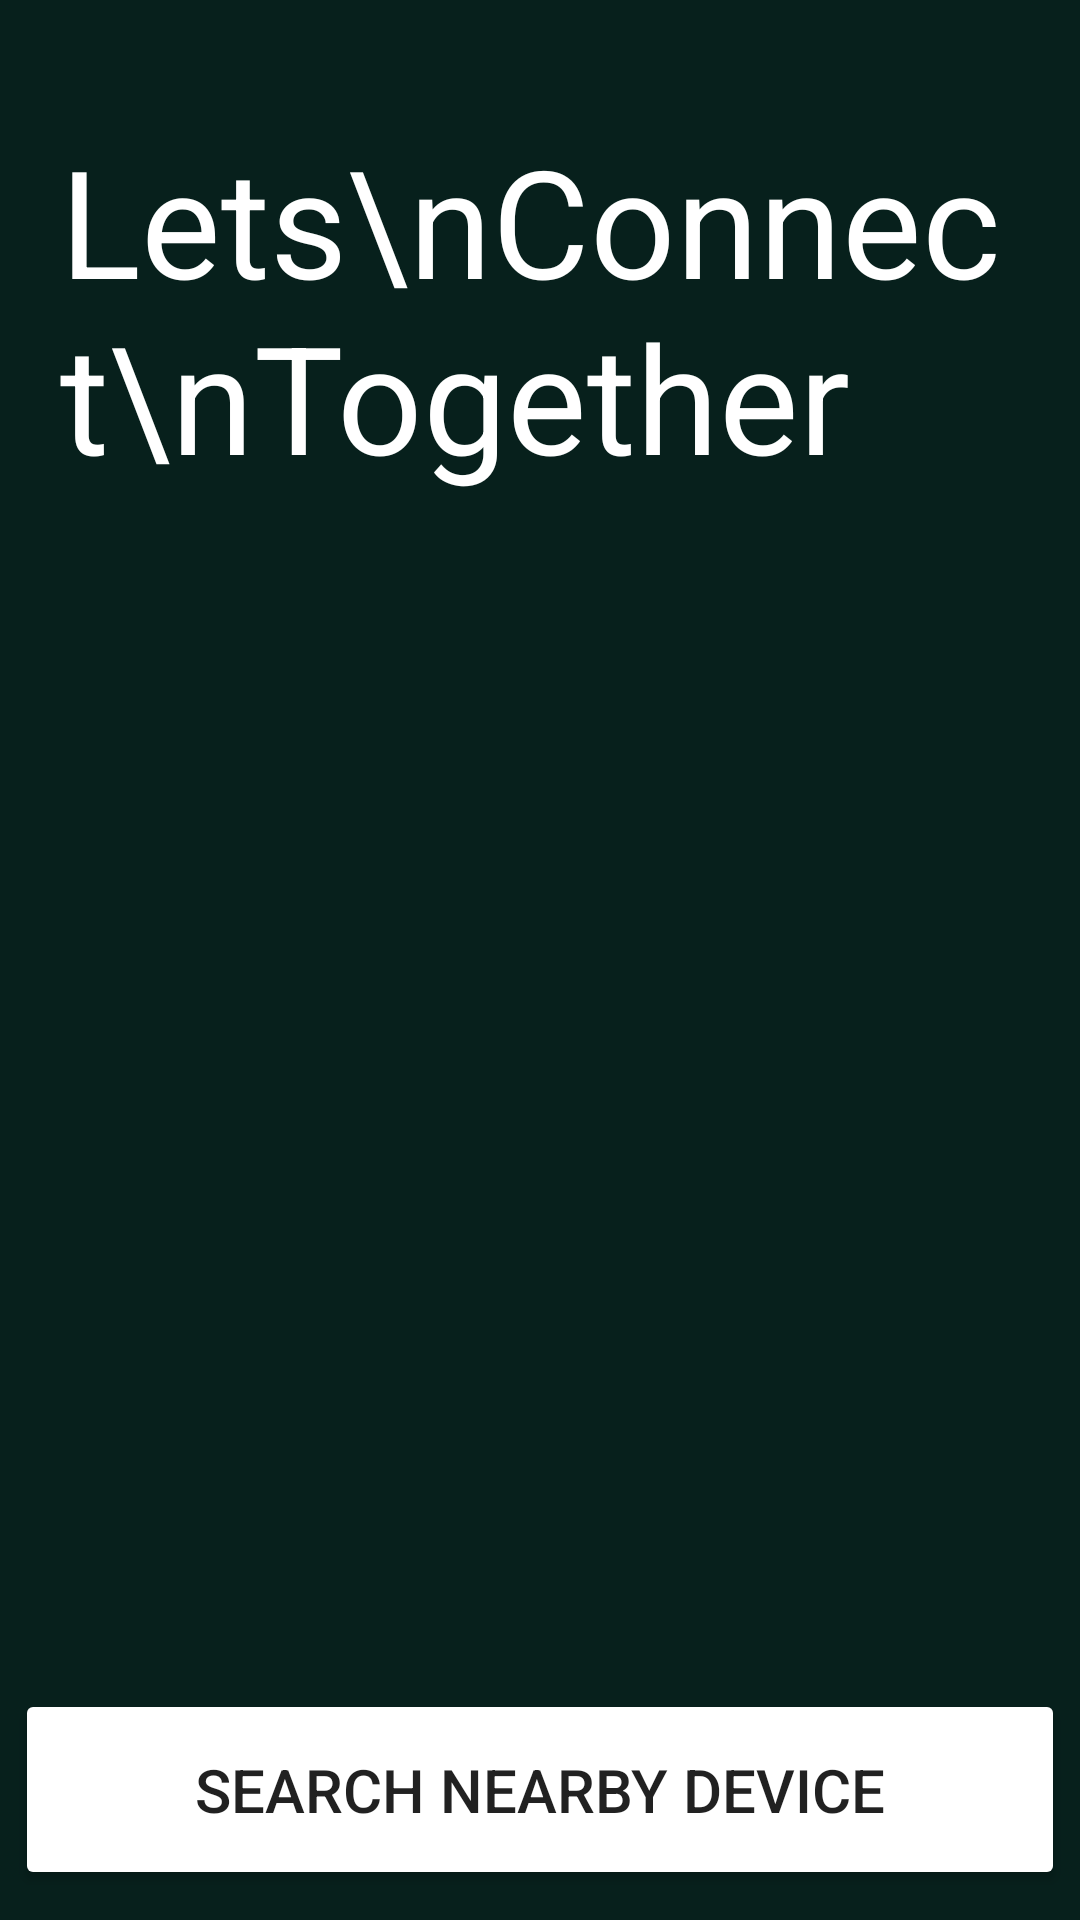

Produce the Android XML layout that renders to this screen, including the resource entries it uses.
<!-- AndroidManifest.xml: application theme FullScreen -->
<!-- res/layout/activity_base.xml -->
<?xml version="1.0" encoding="utf-8"?>
<RelativeLayout xmlns:android="http://schemas.android.com/apk/res/android"
    xmlns:tools="http://schemas.android.com/tools"
    android:id="@+id/activity_base"
    android:background="@color/jarvis"
    android:layout_width="match_parent"
    android:layout_height="match_parent"
    tools:context="sakkhat.in.peers.Base">

    <ListView
        android:id="@+id/baseDeviceListView"
        android:visibility="gone"
        android:layout_above="@id/baseSearchButton"
        android:layout_width="match_parent"
        android:layout_height="match_parent">
    </ListView>

    <TextView
        android:id="@+id/baseText"
        android:text="Lets\nConnect\nTogether"
        android:textColor="#fff"
        android:layout_alignParentTop="true"
        android:textSize="50sp"
        android:layout_marginTop="20dp"
        android:padding="20dp"
        android:visibility="visible"
        android:layout_width="match_parent"
        android:layout_height="wrap_content" />

    <ProgressBar
        android:id="@+id/baseSearchingProgress"
        android:visibility="gone"
        android:indeterminate="true"
        style="?android:attr/progressBarStyleLarge"
        android:layout_width="wrap_content"
        android:layout_height="wrap_content"
        android:layout_centerHorizontal="true"
        android:layout_centerVertical="true"/>

    <Button
        android:id="@+id/baseSearchButton"
        android:backgroundTint="#fff"
        android:paddingTop="20sp"
        android:paddingBottom="20sp"
        android:textSize="20sp"
        android:text="Search Nearby Device"
        android:layout_width="match_parent"
        android:layout_height="wrap_content"
        android:layout_marginLeft="5dp"
        android:layout_marginRight="5dp"
        android:layout_marginBottom="10dp"
        android:layout_alignParentBottom="true"
        android:layout_centerHorizontal="true" />


</RelativeLayout>
<!-- resources referenced by this layout -->
<resources>
  <color name="jarvis">#07201c</color>
  <style name="FullScreen" parent="Theme.AppCompat.Light.NoActionBar">
          <item name="windowNoTitle">true</item>
          <item name="android:windowFullscreen">true</item>
      </style>
</resources>
